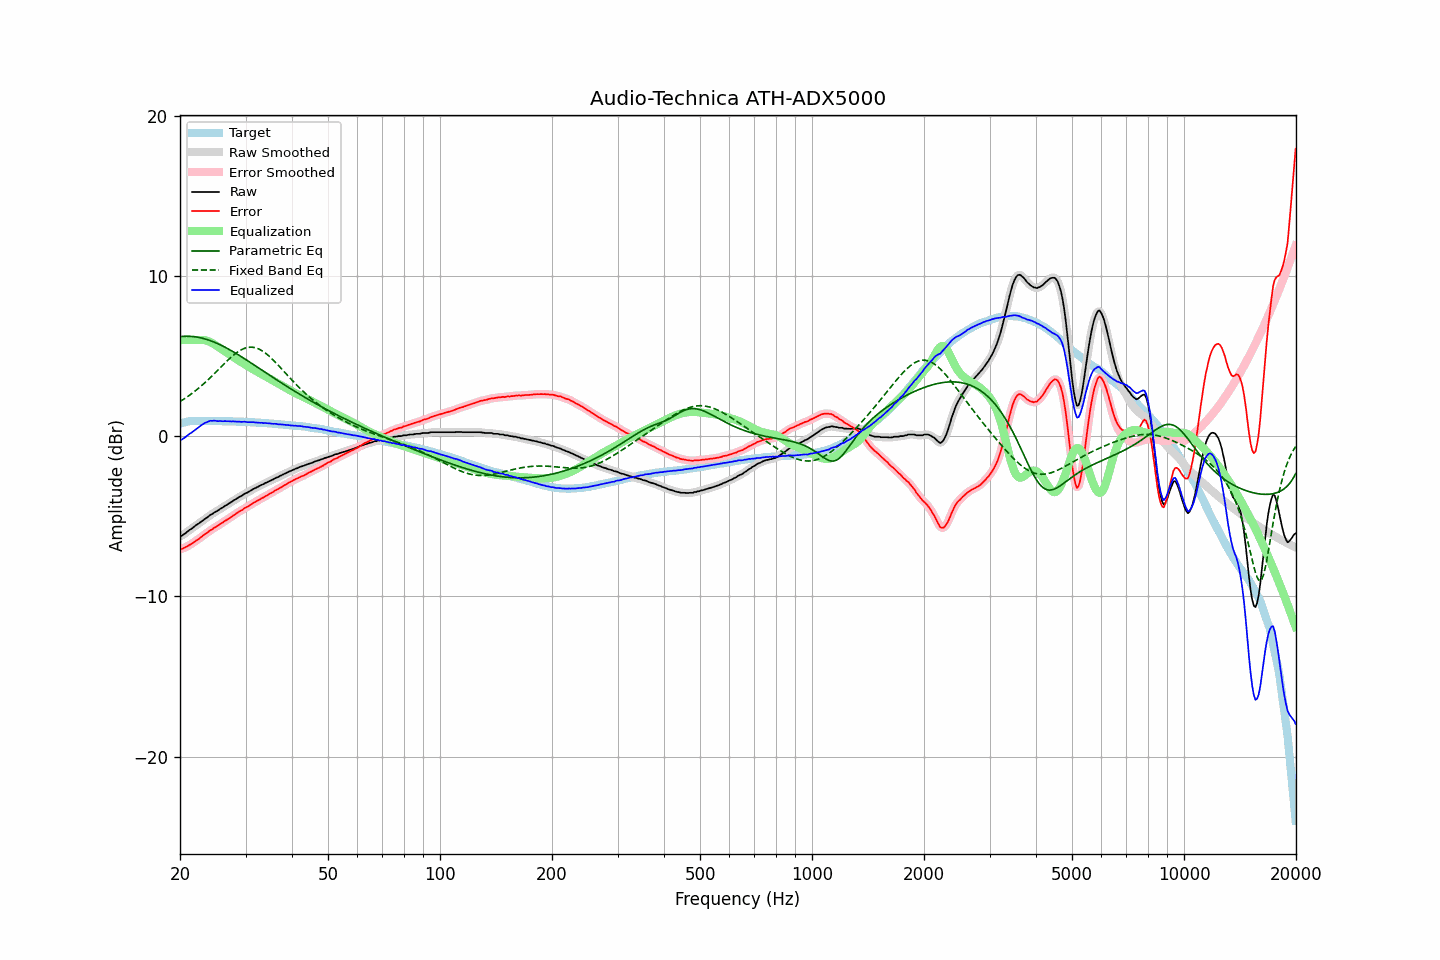

The table this chart was drawn from, first rows:
frequency, raw, error, smoothed, error_smoothed, equalization, parametric_eq, fixed_band_eq, equalized_raw, equalized_smoothed, target
20.00, -6.24, -7.03, -6.25, -7.03, 6.00, 6.22, 2.16, -0.24, -0.25, 0.79
20.20, -6.21, -7.03, -6.20, -7.02, 6.00, 6.23, 2.23, -0.21, -0.20, 0.82
20.40, -6.15, -7.00, -6.15, -6.99, 6.00, 6.23, 2.29, -0.15, -0.15, 0.85
20.61, -6.08, -6.95, -6.08, -6.95, 6.00, 6.24, 2.36, -0.08, -0.08, 0.87
20.81, -6.00, -6.90, -6.00, -6.90, 6.00, 6.24, 2.42, -0.00, 0.00, 0.90
21.02, -5.92, -6.85, -5.92, -6.84, 6.00, 6.24, 2.49, 0.08, 0.08, 0.93
21.23, -5.84, -6.78, -5.85, -6.79, 6.00, 6.24, 2.56, 0.16, 0.15, 0.94
21.44, -5.79, -6.73, -5.78, -6.73, 6.00, 6.23, 2.64, 0.21, 0.22, 0.95
21.66, -5.71, -6.67, -5.71, -6.66, 6.00, 6.22, 2.71, 0.29, 0.29, 0.95
21.87, -5.63, -6.58, -5.63, -6.59, 6.00, 6.21, 2.79, 0.37, 0.37, 0.95
22.09, -5.55, -6.51, -5.56, -6.52, 6.00, 6.20, 2.87, 0.45, 0.44, 0.96
22.31, -5.49, -6.45, -5.49, -6.45, 6.00, 6.18, 2.95, 0.51, 0.52, 0.96
22.54, -5.42, -6.39, -5.42, -6.38, 6.01, 6.16, 3.03, 0.59, 0.59, 0.96
22.76, -5.34, -6.30, -5.35, -6.31, 6.01, 6.14, 3.12, 0.67, 0.67, 0.96
22.99, -5.27, -6.22, -5.27, -6.23, 6.01, 6.12, 3.21, 0.74, 0.74, 0.95
23.22, -5.20, -6.15, -5.20, -6.15, 6.00, 6.09, 3.30, 0.80, 0.80, 0.95
23.45, -5.13, -6.08, -5.13, -6.08, 5.98, 6.06, 3.39, 0.85, 0.85, 0.95
23.69, -5.06, -6.01, -5.05, -6.01, 5.96, 6.03, 3.48, 0.89, 0.90, 0.95
23.92, -4.98, -5.93, -4.98, -5.94, 5.92, 6.00, 3.58, 0.94, 0.93, 0.95
24.16, -4.90, -5.86, -4.91, -5.87, 5.87, 5.96, 3.67, 0.97, 0.96, 0.96
24.40, -4.86, -5.82, -4.84, -5.80, 5.82, 5.92, 3.77, 0.96, 0.97, 0.96
24.65, -4.78, -5.73, -4.78, -5.74, 5.75, 5.88, 3.87, 0.97, 0.97, 0.95
24.89, -4.72, -5.67, -4.73, -5.68, 5.69, 5.84, 3.97, 0.97, 0.96, 0.95
25.14, -4.67, -5.62, -4.66, -5.61, 5.62, 5.80, 4.07, 0.95, 0.95, 0.95
25.39, -4.61, -5.56, -4.60, -5.55, 5.55, 5.75, 4.17, 0.94, 0.94, 0.95
25.65, -4.53, -5.48, -4.54, -5.49, 5.48, 5.71, 4.28, 0.95, 0.94, 0.95
25.91, -4.48, -5.42, -4.48, -5.42, 5.42, 5.66, 4.38, 0.94, 0.94, 0.94
26.16, -4.42, -5.36, -4.41, -5.35, 5.35, 5.61, 4.48, 0.94, 0.94, 0.94
26.43, -4.34, -5.28, -4.35, -5.29, 5.29, 5.56, 4.58, 0.95, 0.94, 0.94
26.69, -4.29, -5.23, -4.29, -5.22, 5.22, 5.50, 4.67, 0.93, 0.94, 0.94
26.96, -4.22, -5.16, -4.22, -5.16, 5.16, 5.45, 4.77, 0.94, 0.93, 0.93
27.23, -4.16, -5.10, -4.16, -5.10, 5.09, 5.39, 4.86, 0.93, 0.93, 0.93
27.50, -4.10, -5.03, -4.10, -5.03, 5.02, 5.34, 4.95, 0.92, 0.93, 0.93
27.77, -4.03, -4.95, -4.03, -4.96, 4.96, 5.28, 5.04, 0.93, 0.92, 0.92
28.05, -3.97, -4.89, -3.97, -4.89, 4.89, 5.22, 5.12, 0.92, 0.92, 0.92
28.33, -3.91, -4.82, -3.90, -4.82, 4.83, 5.16, 5.20, 0.91, 0.92, 0.91
28.62, -3.84, -4.75, -3.85, -4.76, 4.76, 5.10, 5.27, 0.92, 0.91, 0.91
28.90, -3.78, -4.69, -3.79, -4.70, 4.70, 5.04, 5.33, 0.91, 0.91, 0.91
29.19, -3.74, -4.64, -3.73, -4.63, 4.63, 4.97, 5.39, 0.89, 0.90, 0.90
29.48, -3.67, -4.58, -3.67, -4.57, 4.57, 4.91, 5.44, 0.90, 0.90, 0.91
29.78, -3.60, -4.50, -3.61, -4.51, 4.51, 4.85, 5.48, 0.91, 0.90, 0.90
30.08, -3.55, -4.45, -3.55, -4.45, 4.45, 4.78, 5.51, 0.90, 0.89, 0.90
30.38, -3.51, -4.40, -3.50, -4.39, 4.39, 4.72, 5.54, 0.88, 0.88, 0.88
30.68, -3.45, -4.33, -3.45, -4.33, 4.33, 4.65, 5.55, 0.88, 0.88, 0.88
30.99, -3.39, -4.26, -3.39, -4.27, 4.27, 4.59, 5.56, 0.87, 0.87, 0.87
31.30, -3.33, -4.20, -3.33, -4.20, 4.21, 4.52, 5.55, 0.87, 0.88, 0.87
31.61, -3.27, -4.14, -3.28, -4.14, 4.15, 4.46, 5.54, 0.88, 0.87, 0.87
31.93, -3.23, -4.09, -3.23, -4.09, 4.09, 4.39, 5.52, 0.86, 0.86, 0.86
32.24, -3.18, -4.03, -3.18, -4.03, 4.03, 4.32, 5.49, 0.85, 0.85, 0.85
32.57, -3.13, -3.98, -3.13, -3.97, 3.97, 4.26, 5.44, 0.84, 0.84, 0.85
32.89, -3.08, -3.92, -3.08, -3.92, 3.92, 4.19, 5.39, 0.84, 0.84, 0.84
33.22, -3.02, -3.85, -3.03, -3.86, 3.86, 4.12, 5.34, 0.84, 0.83, 0.83
33.55, -2.99, -3.82, -2.98, -3.81, 3.81, 4.06, 5.27, 0.82, 0.83, 0.83
33.89, -2.92, -3.74, -2.93, -3.75, 3.75, 3.99, 5.20, 0.83, 0.82, 0.82
34.23, -2.88, -3.70, -2.88, -3.69, 3.70, 3.92, 5.12, 0.81, 0.82, 0.82
34.57, -2.83, -3.64, -2.83, -3.64, 3.64, 3.86, 5.04, 0.81, 0.81, 0.81
34.92, -2.78, -3.58, -2.79, -3.59, 3.58, 3.79, 4.95, 0.80, 0.79, 0.79
35.27, -2.74, -3.53, -2.74, -3.53, 3.52, 3.72, 4.85, 0.78, 0.79, 0.79
35.62, -2.69, -3.47, -2.69, -3.47, 3.47, 3.66, 4.76, 0.78, 0.78, 0.78
35.97, -2.63, -3.40, -2.64, -3.41, 3.41, 3.59, 4.65, 0.78, 0.77, 0.77
... 635 more rows
